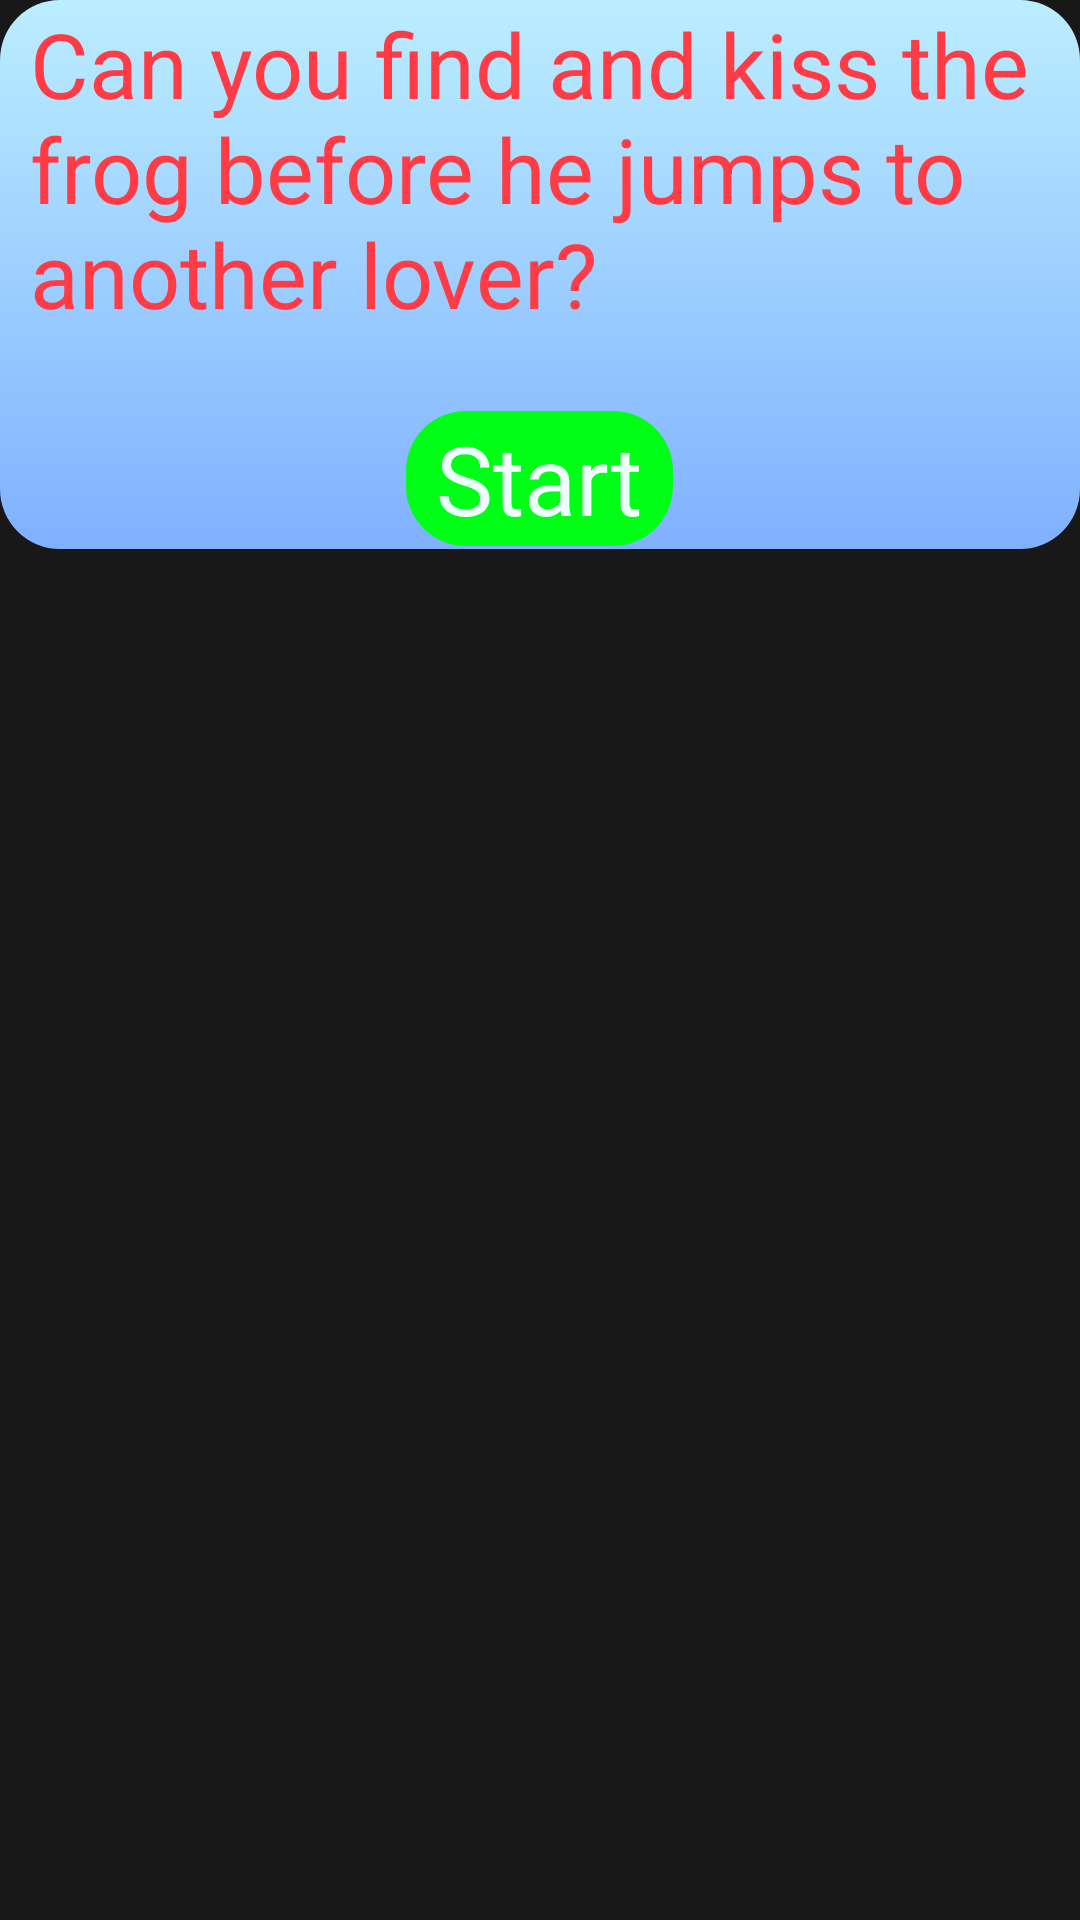

Write the Android layout XML for this screen, with the resource values it uses.
<!-- AndroidManifest.xml: application theme AppTheme -->
<!-- res/layout/dialog_tuturial.xml -->
<?xml version="1.0" encoding="utf-8"?>

<FrameLayout xmlns:android="http://schemas.android.com/apk/res/android"
    android:layout_width="match_parent" android:layout_height="match_parent"
    android:background="@color/black_transparent">
    <RelativeLayout
        android:layout_width="match_parent"
        android:layout_height="183dp"

        android:orientation="vertical"
        android:id="@+id/dialog"
        android:background="@drawable/dialog_background">

    <TextView
        android:layout_width="wrap_content"
        android:layout_height="wrap_content"
        android:text="@string/tutorial"
        android:textColor="@color/title"
        android:textSize="30sp"
        android:id="@+id/text"
        />

     <TextView
         android:layout_width="wrap_content"
         android:layout_height="wrap_content"
         android:text="@string/start"
         android:background="@drawable/button_start"
         android:id="@+id/start"
         android:textColor="#ffedfffd"
         android:layout_gravity="center_horizontal"
         android:layout_alignParentBottom="true"
         android:layout_centerHorizontal="true" />

        </RelativeLayout>



</FrameLayout>
<!-- resources referenced by this layout -->
<resources>
  <color name="black_transparent">#80000000</color>
  <color name="title">#FFFF3B45</color>
  <!-- drawable button_start (drawable) -->
  <?xml version="1.0" encoding="utf-8"?>
  
  <shape xmlns:android="http://schemas.android.com/apk/res/android">
      <gradient
          android:type="linear"
          android:angle="-90"
          android:centerY="0%"
          android:startColor="@color/button_start"
          android:centerColor="@color/button_start"
          android:endColor="@color/button_start" />
  
      <stroke android:width="0dp" />
  
      <padding android:left="10dp" android:top="1dp"
          android:right="10dp" android:bottom="1dp" />
  
      <corners android:bottomRightRadius="20dp" android:bottomLeftRadius="20dp"
          android:topLeftRadius="20dp" android:topRightRadius="20dp"/>
  </shape>
  <!-- drawable dialog_background (drawable) -->
  <?xml version="1.0" encoding="utf-8"?>
  
  <shape xmlns:android="http://schemas.android.com/apk/res/android">
    <gradient
        android:angle = "-90"
        android:centerY="0%"
        android:startColor="@color/back"
        android:centerColor="@color/back_light"
        android:endColor="@color/back"/>
  
      <stroke android:width="0dp"/>
  
      <corners android:bottomLeftRadius="20dp"
               android:bottomRightRadius="20dp"
               android:topRightRadius="20dp"
               android:topLeftRadius="20dp"/>
  
      <padding android:bottom="1dp"
               android:top="1dp"
               android:left="10dp"
               android:right="10dp"/>
  
  </shape>
  <string name="start">Start</string>
  <string name="tutorial">Can you find and kiss
                              the frog before he jumps
                              to another lover?</string>
  <style name="AppTheme" parent="Theme.AppCompat.NoActionBar">
          <item name="android:textSize">@dimen/text_size</item>
  
      </style>
  <color name="button_start">#ff00ff16</color>
  <color name="back">#80b0ff</color>
  <color name="back_light">#bbeeff</color>
  <dimen name="text_size">32sp</dimen>
</resources>
